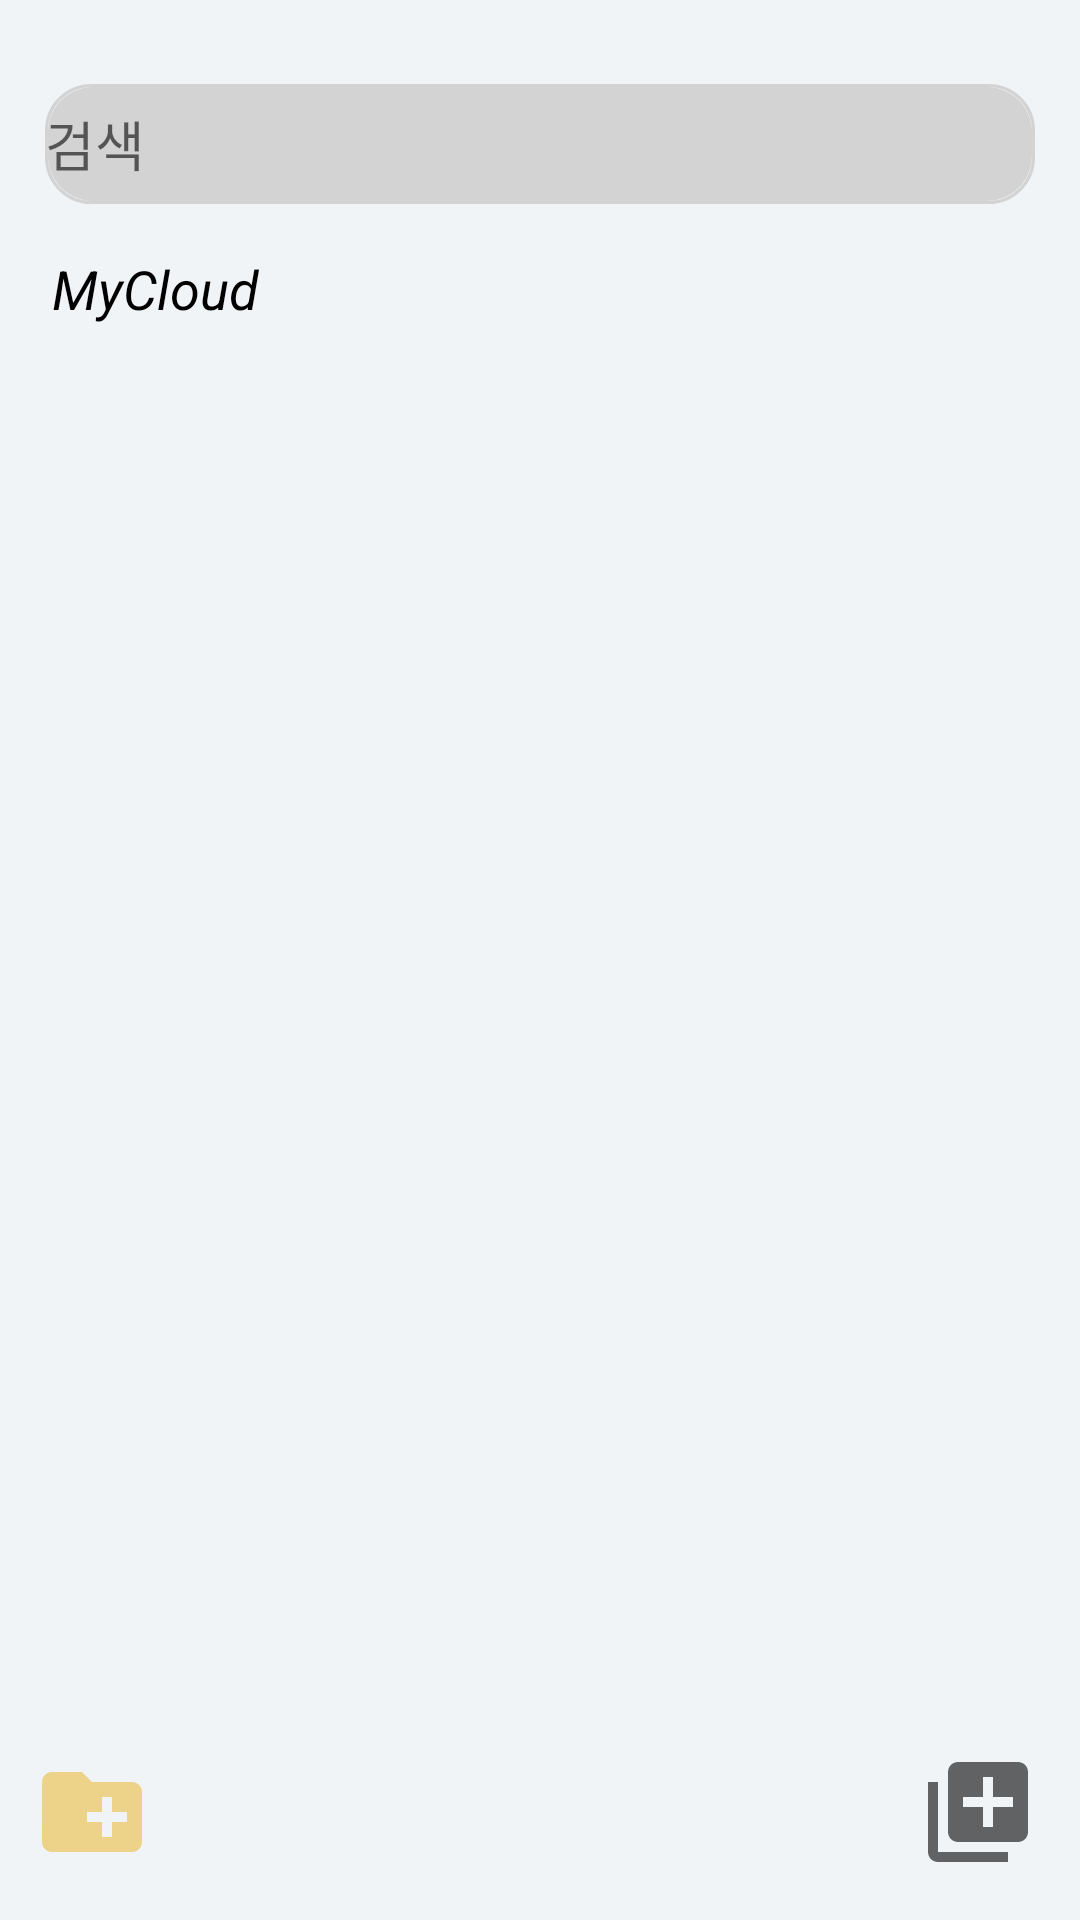

Produce the Android XML layout that renders to this screen, including the resource entries it uses.
<!-- AndroidManifest.xml: application theme Theme.AppCompat.Light.NoActionBar -->
<!-- res/layout/activity_main.xml -->
<?xml version="1.0" encoding="utf-8"?>
<layout xmlns:tools="http://schemas.android.com/tools"
    xmlns:app="http://schemas.android.com/apk/res-auto"
    xmlns:android="http://schemas.android.com/apk/res/android">

    <data>
        <variable
            name="mainActivity"
            type="com.example.memojjang.activity.MainActivity" />
    </data>

    <FrameLayout
        android:layout_width="match_parent"
        android:layout_height="match_parent"
        app:layout_constraintEnd_toEndOf="parent"
        app:layout_constraintStart_toStartOf="parent"
        tools:layout_editor_absoluteY="524dp">

    <androidx.constraintlayout.widget.ConstraintLayout
    android:id="@+id/mainActivity"
    android:layout_width="match_parent"
    android:layout_height="match_parent"
    android:background="#83E9EFF4"
    tools:context=".activity.MainActivity">


        <androidx.appcompat.widget.AppCompatEditText
            android:id="@+id/appCompatEditText"
            android:layout_width="match_parent"
            android:layout_height="40dp"
            android:layout_margin="15dp"
            android:background="@drawable/round_corner"
            android:drawableStart="@drawable/ic_baseline_search_24"
            android:drawablePadding="5dp"
            android:hint="@string/memoMainSearch"
            app:layout_constraintBottom_toBottomOf="parent"
            app:layout_constraintHorizontal_bias="0.551"
            app:layout_constraintLeft_toLeftOf="parent"
            app:layout_constraintRight_toRightOf="parent"
            app:layout_constraintStart_toStartOf="parent"
            app:layout_constraintTop_toTopOf="parent"
            app:layout_constraintVertical_bias="0.023" />

        <androidx.appcompat.widget.AppCompatTextView
            android:id="@+id/appCompatTextView"
            android:layout_width="80dp"
            android:layout_height="wrap_content"
            android:layout_marginTop="16dp"
            android:text="@string/memoMainSub"
            android:textAlignment="center"
            android:textSize="18sp"
            android:textStyle="italic"
            android:textColor="@color/black"
            app:layout_constraintEnd_toEndOf="parent"
            app:layout_constraintHorizontal_bias="0.042"
            app:layout_constraintStart_toStartOf="parent"
            app:layout_constraintTop_toBottomOf="@+id/appCompatEditText" />


            <androidx.recyclerview.widget.RecyclerView
                android:id="@+id/rcyView"
                android:layout_width="match_parent"
                android:layout_height="613dp"
                app:layout_constraintBottom_toBottomOf="parent"
                app:layout_constraintEnd_toEndOf="parent"
                app:layout_constraintHorizontal_bias="1.0"
                app:layout_constraintStart_toStartOf="parent"
                app:layout_constraintTop_toBottomOf="@+id/appCompatTextView"
                app:layout_constraintVertical_bias="1.0"
                tools:itemCount="3"
                tools:listitem="@layout/item_main" />

        <androidx.appcompat.widget.AppCompatTextView
            android:id="@+id/createFolder"
            android:layout_width="wrap_content"
            android:layout_height="wrap_content"
            android:layout_marginBottom="16dp"
            android:drawableTint="#ECD389"
            android:drawableStart="@drawable/ic_baseline_create_new_folder_24"
            app:layout_constraintBottom_toBottomOf="parent"
            app:layout_constraintEnd_toStartOf="@id/createMemo"
            app:layout_constraintHorizontal_bias="0.04"
            app:layout_constraintStart_toStartOf="parent" />

        <androidx.appcompat.widget.AppCompatTextView
            android:id="@+id/createMemo"
            android:layout_width="wrap_content"
            android:layout_height="wrap_content"
            android:layout_marginBottom="16dp"
            android:drawableStart="@drawable/ic_baseline_add_to_photos_24"
            app:layout_constraintBottom_toBottomOf="parent"
            app:layout_constraintEnd_toEndOf="parent"
            app:layout_constraintHorizontal_bias="0.956"
            app:layout_constraintStart_toStartOf="parent" />

        <FrameLayout
            android:id="@+id/container"
            android:visibility="visible"
            app:layout_constraintStart_toStartOf="parent"
            app:layout_constraintEnd_toEndOf="parent"
            app:layout_constraintTop_toTopOf="parent"
            app:layout_constraintBottom_toBottomOf="parent"
            android:layout_width="0dp"
            android:layout_height="0dp" />

    </androidx.constraintlayout.widget.ConstraintLayout>
</FrameLayout>
</layout>
<!-- res/layout/item_main.xml (included above) -->
<?xml version="1.0" encoding="utf-8"?>
<layout xmlns:android="http://schemas.android.com/apk/res/android"
    xmlns:app="http://schemas.android.com/apk/res-auto"
    xmlns:tools="http://schemas.android.com/tools">

    <data>

        <variable
            name="folderData"
            type="com.example.memojjang.data.FolderData" />


    </data>

    <androidx.constraintlayout.widget.ConstraintLayout
        android:layout_width="wrap_content"
        android:layout_height="wrap_content">

        <FrameLayout
            android:id="@+id/frameLayout"
            android:layout_width="match_parent"
            android:layout_height="match_parent">

            <androidx.cardview.widget.CardView
                android:id="@+id/cardView"
                android:layout_width="370dp"
                android:layout_height="65dp"
                android:layout_margin="20dp"
                android:elevation="10dp"
                app:cardCornerRadius="10dp"
                app:layout_constraintEnd_toEndOf="parent"
                app:layout_constraintStart_toStartOf="parent"
                app:layout_constraintTop_toTopOf="parent">

                <TextView
                    android:layout_width="match_parent"
                    android:layout_height="match_parent"
                    android:layout_marginStart="5dp"
                    android:drawablePadding="10dp"
                    android:drawableTint="#ECD389"
                    android:gravity="center"
                    android:textAlignment="viewStart"
                    android:textStyle="bold"
                    app:drawableLeftCompat="@drawable/ic_baseline_folder_24"
                    tools:ignore="RtlCompat"
                    tools:text="@{folderData.folderName}" />



            </androidx.cardview.widget.CardView>

        </FrameLayout>

        <androidx.appcompat.widget.AppCompatTextView
            android:id="@+id/delete"
            android:layout_width="65dp"
            android:layout_height="65dp"
            android:layout_marginTop="16dp"
            android:background="#FF3939"
            android:drawableTint="@color/white"
            android:gravity="center"
            app:layout_constraintLeft_toRightOf="@id/frameLayout"
            app:drawableStartCompat="@drawable/ic_baseline_delete_24"
            tools:ignore="MissingConstraints" />

    </androidx.constraintlayout.widget.ConstraintLayout>
</layout>
<!-- resources referenced by this layout -->
<resources>
  <color name="black">#FF000000</color>
  <color name="white">#FFFFFFFF</color>
  <!-- drawable ic_baseline_add_to_photos_24 (drawable) -->
  <vector xmlns:android="http://schemas.android.com/apk/res/android"
      android:width="40dp"
      android:height="40dp"
      android:viewportWidth="24"
      android:viewportHeight="24"
      android:tint="?attr/colorControlNormal">
    <path
        android:fillColor="@android:color/white"
        android:pathData="M4,6L2,6v14c0,1.1 0.9,2 2,2h14v-2L4,20L4,6zM20,2L8,2c-1.1,0 -2,0.9 -2,2v12c0,1.1 0.9,2 2,2h12c1.1,0 2,-0.9 2,-2L22,4c0,-1.1 -0.9,-2 -2,-2zM19,11h-4v4h-2v-4L9,11L9,9h4L13,5h2v4h4v2z"/>
  </vector>
  <!-- drawable ic_baseline_create_new_folder_24 (drawable) -->
  <vector xmlns:android="http://schemas.android.com/apk/res/android"
      android:width="40dp"
      android:height="40dp"
      android:viewportWidth="24"
      android:viewportHeight="24"
      android:tint="?attr/colorControlNormal">
    <path
        android:fillColor="@android:color/white"
        android:pathData="M20,6h-8l-2,-2L4,4c-1.11,0 -1.99,0.89 -1.99,2L2,18c0,1.11 0.89,2 2,2h16c1.11,0 2,-0.89 2,-2L22,8c0,-1.11 -0.89,-2 -2,-2zM19,14h-3v3h-2v-3h-3v-2h3L14,9h2v3h3v2z"/>
  </vector>
  <!-- drawable ic_baseline_delete_24 (drawable) -->
  <vector xmlns:android="http://schemas.android.com/apk/res/android"
      android:width="40dp"
      android:height="40dp"
      android:viewportWidth="24"
      android:viewportHeight="24"
      android:tint="?attr/colorControlNormal">
    <path
        android:fillColor="@android:color/white"
        android:pathData="M6,19c0,1.1 0.9,2 2,2h8c1.1,0 2,-0.9 2,-2V7H6v12zM19,4h-3.5l-1,-1h-5l-1,1H5v2h14V4z"/>
  </vector>
  <!-- drawable ic_baseline_folder_24 (drawable) -->
  <vector xmlns:android="http://schemas.android.com/apk/res/android"
      android:width="30dp"
      android:height="30dp"
      android:viewportWidth="24"
      android:viewportHeight="24"
      android:tint="?attr/colorControlNormal">
    <path
        android:fillColor="@android:color/white"
        android:pathData="M10,4H4c-1.1,0 -1.99,0.9 -1.99,2L2,18c0,1.1 0.9,2 2,2h16c1.1,0 2,-0.9 2,-2V8c0,-1.1 -0.9,-2 -2,-2h-8l-2,-2z"/>
  </vector>
  <!-- drawable round_corner (drawable) -->
  <?xml version="1.0" encoding="utf-8"?>
  <layer-list xmlns:android="http://schemas.android.com/apk/res/android">
      <item>
          <shape android:shape="rectangle">
              <stroke android:width = "1dp" android:color = "#D3D3D3"/>
              <corners
                  android:bottomRightRadius="15dp"
                  android:bottomLeftRadius="15dp"
                  android:topLeftRadius="15dp"
                  android:topRightRadius="15dp"/>
          </shape>
  
      </item>
  
      <item
          android:bottom="1dp"
          android:left="1dp"
          android:right="1dp"
          android:top="1dp">
          <shape android:shape="rectangle">
              <solid android:color="#D3D3D3"
                  />
              <corners
                  android:bottomRightRadius="15dp"
                  android:bottomLeftRadius="15dp"
                  android:topLeftRadius="15dp"
                  android:topRightRadius="15dp" />
          </shape>
      </item>
  </layer-list>
  <string name="memoMainSearch">검색</string>
  <string name="memoMainSub">MyCloud</string>
</resources>
